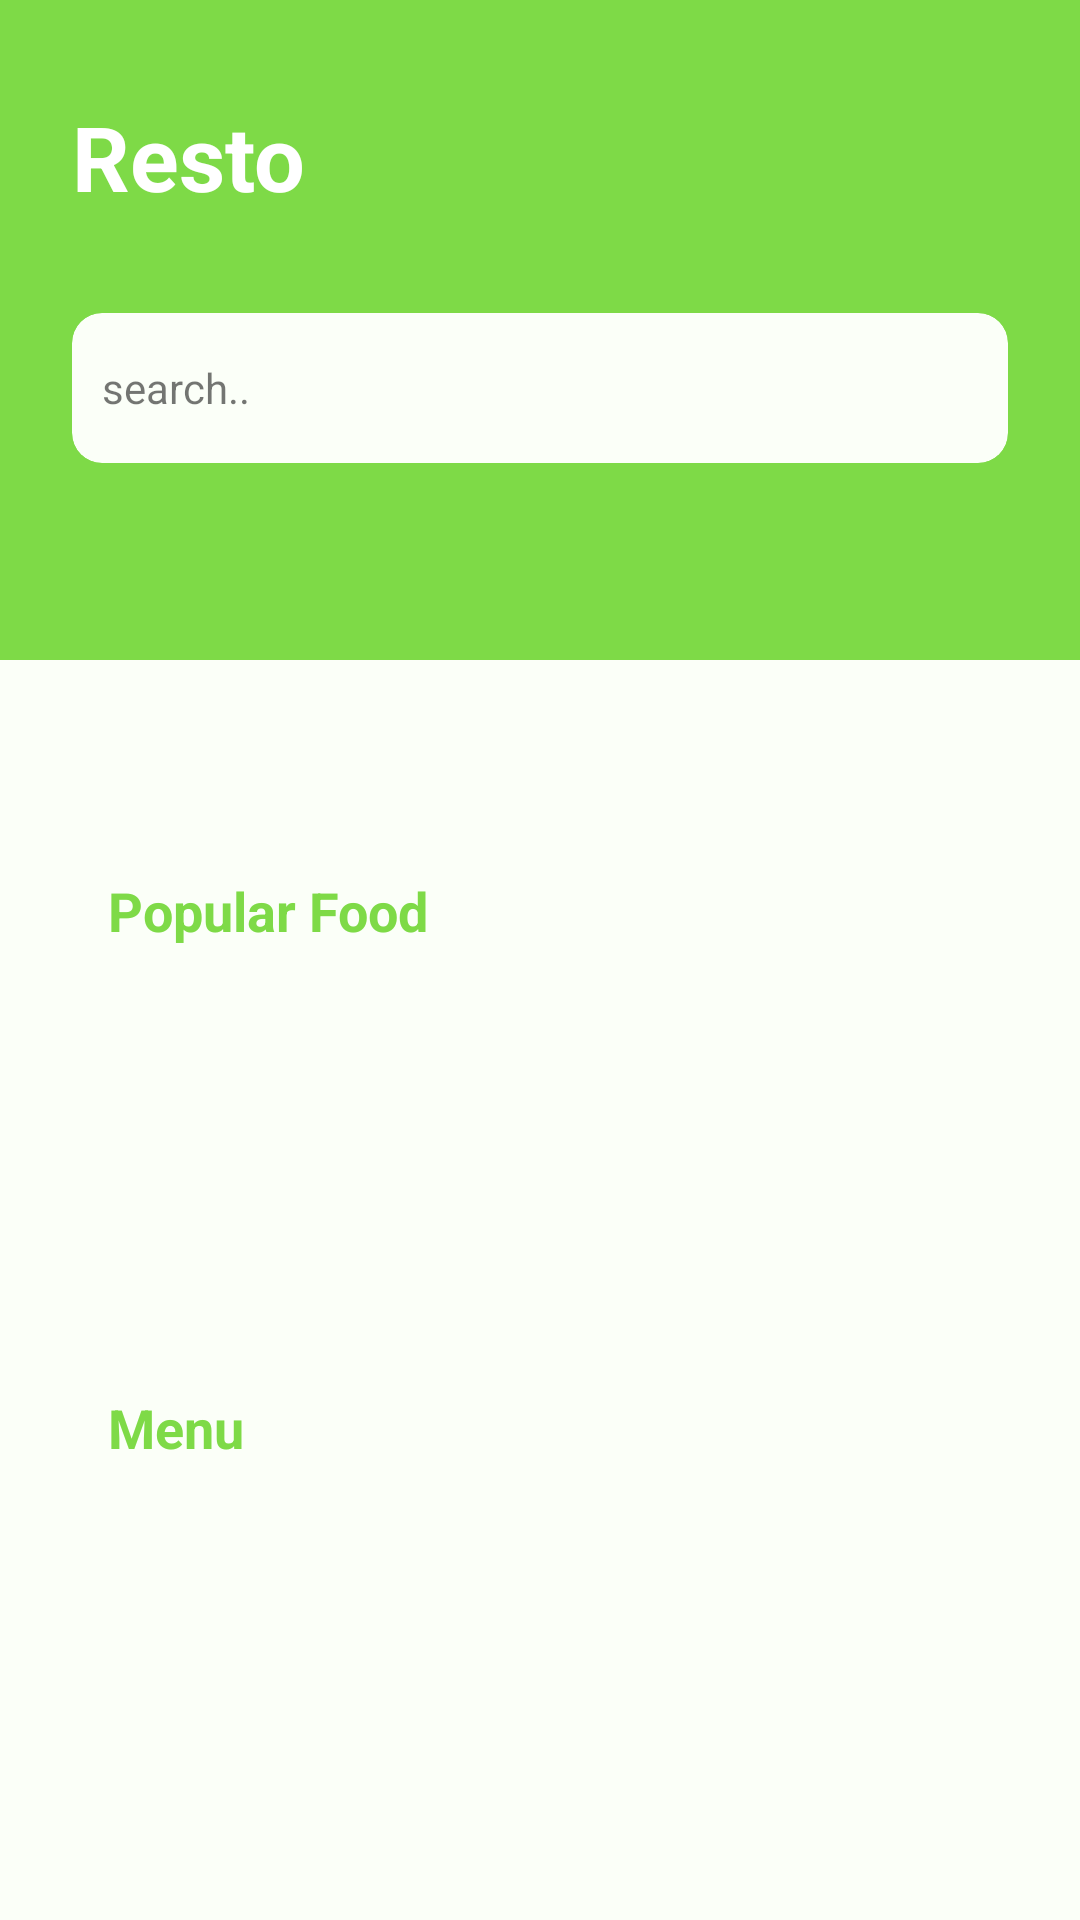

Android layout source for this screen:
<!-- AndroidManifest.xml: application theme AppTheme -->
<!-- res/layout/activity_home.xml -->
<?xml version="1.0" encoding="utf-8"?>
<androidx.core.widget.NestedScrollView xmlns:app="http://schemas.android.com/apk/res-auto"
    xmlns:tools="http://schemas.android.com/tools"
    android:layout_width="match_parent"
    android:layout_height="match_parent"
    xmlns:android="http://schemas.android.com/apk/res/android">
    <androidx.constraintlayout.widget.ConstraintLayout
        android:layout_width="match_parent"
        android:layout_height="match_parent"
        android:background="@color/ColorDefault"
        tools:context=".HomeActivity">

        <View
            android:id="@+id/view"
            android:layout_width="match_parent"
            android:layout_height="220dp"
            android:background="@color/colorGreen"
            app:layout_constraintEnd_toEndOf="parent"
            app:layout_constraintStart_toStartOf="parent"
            app:layout_constraintTop_toTopOf="parent" />

        <TextView
            android:id="@+id/title"
            android:layout_width="wrap_content"
            android:layout_height="wrap_content"
            android:layout_marginStart="24dp"
            android:layout_marginTop="32dp"
            android:text="Resto"
            android:textColor="@android:color/white"
            android:textSize="30sp"
            android:textStyle="bold"
            app:layout_constraintStart_toStartOf="@+id/view"
            app:layout_constraintTop_toTopOf="@+id/view" />

        <androidx.cardview.widget.CardView
            android:id="@+id/cardSearch"
            android:layout_width="match_parent"
            android:layout_height="wrap_content"
            android:layout_marginStart="24dp"
            android:layout_marginTop="32dp"
            android:layout_marginEnd="24dp"
            app:cardBackgroundColor="@color/ColorDefault"
            app:cardCornerRadius="10dp"
            app:cardElevation="0dp"
            app:layout_constraintEnd_toEndOf="parent"
            app:layout_constraintStart_toStartOf="parent"
            app:layout_constraintTop_toBottomOf="@+id/title">

            <TextView
                android:layout_width="match_parent"
                android:layout_height="50dp"
                android:gravity="center_vertical"
                android:padding="10dp"
                android:text="search.."
                android:drawableLeft="@drawable/ic_search_light"
                android:drawableStart="@drawable/ic_search_light"
                android:drawablePadding="10dp"/>
        </androidx.cardview.widget.CardView>

        <androidx.recyclerview.widget.RecyclerView
            android:id="@+id/rvBanner"
            android:layout_width="match_parent"
            android:layout_height="85dp"
            android:layout_alignParentTop="true"
            android:layout_marginStart="24dp"
            android:layout_marginTop="28dp"
            android:layout_marginEnd="24dp"
            app:layout_constraintEnd_toEndOf="parent"
            app:layout_constraintHorizontal_bias="1.0"
            app:layout_constraintStart_toStartOf="parent"
            app:layout_constraintTop_toBottomOf="@+id/cardSearch" />

        <TextView
            android:id="@+id/titleCategory"
            android:layout_width="wrap_content"
            android:layout_height="wrap_content"
            android:layout_marginStart="36dp"
            android:layout_marginTop="24dp"
            android:text="Menu"
            android:textColor="@color/colorGreen"
            android:textSize="18sp"
            android:textStyle="bold"
            app:layout_constraintStart_toStartOf="parent"
            app:layout_constraintTop_toBottomOf="@+id/recyclerView" />

        <androidx.recyclerview.widget.RecyclerView
            android:id="@+id/rvMenu"
            android:layout_width="match_parent"
            android:layout_height="300dp"
            android:layout_alignParentTop="true"
            android:layout_marginStart="24dp"
            android:layout_marginTop="24dp"
            android:layout_marginEnd="24dp"
            app:layout_constraintEnd_toEndOf="parent"
            app:layout_constraintStart_toStartOf="parent"
            app:layout_constraintTop_toBottomOf="@+id/titleCategory" />

        <TextView
            android:id="@+id/textView"
            android:layout_width="wrap_content"
            android:layout_height="wrap_content"
            android:layout_marginStart="36dp"
            android:layout_marginTop="24dp"
            android:text="@string/popular_food"
            android:textColor="@color/colorGreen"
            android:textSize="18sp"
            android:textStyle="bold"
            app:layout_constraintStart_toStartOf="parent"
            app:layout_constraintTop_toBottomOf="@+id/rvBanner" />

        <androidx.recyclerview.widget.RecyclerView
            android:id="@+id/recyclerView"
            android:layout_width="0dp"
            android:layout_height="100dp"
            android:layout_marginStart="24dp"
            android:layout_marginTop="24dp"
            android:layout_marginEnd="24dp"
            app:layout_constraintEnd_toEndOf="parent"
            app:layout_constraintStart_toStartOf="parent"
            app:layout_constraintTop_toBottomOf="@+id/textView" />

    </androidx.constraintlayout.widget.ConstraintLayout>
</androidx.core.widget.NestedScrollView>
<!-- resources referenced by this layout -->
<resources>
  <color name="ColorDefault">#FBFFF8</color>
  <color name="colorGreen">#7EDA47</color>
  <string name="popular_food">Popular Food</string>
  <style name="AppTheme" parent="Theme.AppCompat.Light.NoActionBar">
          
          <item name="colorPrimary">@color/colorPrimary</item>
          <item name="colorPrimaryDark">@color/colorPrimaryDark</item>
          <item name="colorAccent">@color/colorAccent</item>
      </style>
  <color name="colorPrimary">#6200EE</color>
  <color name="colorPrimaryDark">#3700B3</color>
  <color name="colorAccent">#03DAC5</color>
</resources>
